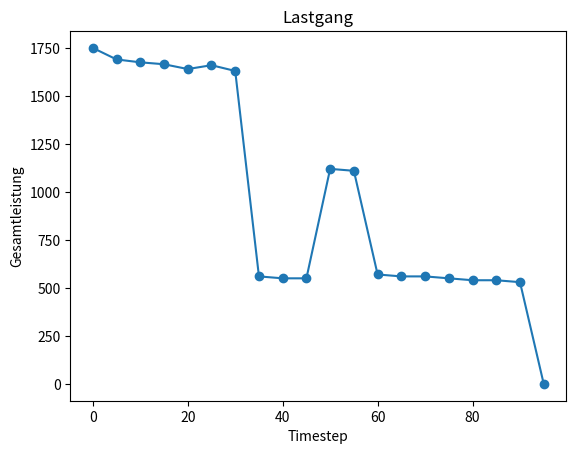

Recreate this plot in Python.
import pandas as pd
import numpy as np
import matplotlib.pyplot as plt


timesteps = 20
timedelta = 5 #in min
anzahl_ladesäulen = 3
max_akkustand = 80 #heißt 80 %

data = {'Ankunftszeit': [0, 0, 0, 0, 5, 10, 50],
        'Kapazität': [100, 200, 300, 400, 500, 600, 700],
        'Akkustand': [9, 16, 30, 22, 51, 14, 21]}
lkws = pd.DataFrame(data)


def create_timestep_array(timedelta, timesteps):
    return [i * timedelta for i in range(timesteps)]


def sortiere_lkws_nach_timstep(lkws):
    data = {f'Ankommende LKWs': [[]] * timesteps}
    df = pd.DataFrame(data)
    neuer_index = range(0, len(df) * timedelta, timedelta)
    df.set_index(pd.Index(neuer_index), inplace=True)

    for index, row in lkws.iterrows():
        lkwelement = [row['Akkustand'], row['Kapazität']]
        if not df.at[lkws.at[index, 'Ankunftszeit'], 'Ankommende LKWs']:
            df.at[lkws.at[index, 'Ankunftszeit'], 'Ankommende LKWs'] = [lkwelement]
        else:
            df.at[lkws.at[index, 'Ankunftszeit'], 'Ankommende LKWs'] += [lkwelement]
    return df


def erstelle_Ladekurve():
    #num_rows = 101
    #cell_value = 600
    #df = pd.DataFrame({'Ladeleistung': [cell_value] * num_rows})
    daten = []
    for i in range(0, 100, 10):
        for j in range(i, i + 10):
            if j <= 100:
                daten.append((j, 600 - (i // 10) * 10))
    df = pd.DataFrame(daten, columns=['Index', 'Ladeleistung'])
    return df


def create_dataframe_with_dimensions(num_rows, num_columns):
    data = {f'Ladesäule {i}': [[]] * num_rows for i in range(1, num_columns + 1)}
    df = pd.DataFrame(data)
    neuer_index = range(0, len(df) * timedelta, timedelta)
    df.set_index(pd.Index(neuer_index), inplace=True)
    return df


def getladeleistung(ladestand, ladekurve):
    return ladekurve.at[ladestand, 'Ladeleistung']


def laden(df_ladesäulen_t, lkws_in_timestep, timestep, df_ladeleistung):
    df_t1 = df_ladesäulen_t.copy()
    df_t1_leistung = df_ladeleistung.copy()
    summe_ladender_lkws = 0
    if timestep > 0:
        for l, ladesäule in enumerate(df_t1.columns):
            lkws_t_minus_1 = df_t1.at[timestep - timedelta, ladesäule]
            ladeleistungen = lademanegement(lkws_t_minus_1=lkws_t_minus_1)
            lkws_t_0 = []
            for i, lkw in enumerate(lkws_t_minus_1):
                lkw_copy = lkw[:]
                if lkw_copy[0] < max_akkustand:
                    lkw_t_0 = lade_lkw(lkw=lkw_copy, ladeleistung=ladeleistungen[i])
                    if lkw_t_0[0][0] < max_akkustand:
                        lkws_t_0 += lkw_t_0
                        summe_ladender_lkws += 1
                        df_t1_leistung.at[timestep - timedelta, ladesäule] = ladeleistungen
                    else:
                        df_t1_leistung.at[timestep - timedelta, ladesäule] = ladeleistungen
            df_t1.at[timestep, ladesäule] = lkws_t_0
    if len(lkws_in_timestep) == 0:
        return df_t1, df_t1_leistung
    else:
        for lkw in lkws_in_timestep:
            for ladesäule, wert in df_t1.loc[t].items():
                if len(wert) == 0 and (summe_ladender_lkws < anzahl_ladesäulen):
                    df_t1.at[timestep, ladesäule] = [lkw]
                    summe_ladender_lkws += 1
                    break
                elif len(wert) == 1 and (summe_ladender_lkws >= anzahl_ladesäulen):
                    df_t1.at[timestep, ladesäule] += [lkw]
                    summe_ladender_lkws += 1
                    break
                continue
    return df_t1, df_t1_leistung


def lade_lkw(lkw, ladeleistung):
    lkw_t1 = lkw
    lkw_t1[0] += round(((ladeleistung*timedelta/60)/lkw_t1[1])*100, 2)
    return [lkw_t1]


def lademanegement(lkws_t_minus_1):
    ladeleistungen = []
    if len(lkws_t_minus_1) == 1:
        ladeleistungen.append(getladeleistung(ladestand=round(lkws_t_minus_1[0][0]), ladekurve=erstelle_Ladekurve()))
    elif len(lkws_t_minus_1) == 2:
        for lkw in lkws_t_minus_1:
            ladeleistung = 0.5 * getladeleistung(ladestand=round(lkw[0]), ladekurve=erstelle_Ladekurve())
            ladeleistungen.append(ladeleistung)
    return ladeleistungen

def gesamte_ladeleistung(df_ladeleistung):
    df_gesamtleistung = create_dataframe_with_dimensions(num_rows=timesteps, num_columns=1)
    df_gesamtleistung.rename(columns={'Ladesäule 1': 'Gesamtleistung'}, inplace=True)
    for index, row in df_ladeleistung.iterrows():
        summe = 0
        for column, leistungen in row.items():
            for leistung in leistungen:
                summe += leistung
        df_gesamtleistung.at[index, 'Gesamtleistung'] = summe
    return df_gesamtleistung

if __name__ == '__main__':
    test_ladekurve = erstelle_Ladekurve()
    df_lkws = create_dataframe_with_dimensions(num_rows=timesteps, num_columns=anzahl_ladesäulen)
    df_ladeleistung = create_dataframe_with_dimensions(num_rows=timesteps, num_columns=anzahl_ladesäulen)
    sortierte_lkw_liste = sortiere_lkws_nach_timstep(lkws=lkws)
    timestepsarray = create_timestep_array(timesteps=timesteps, timedelta=timedelta)
    for t in timestepsarray:
        lkws_in_timestep = sortierte_lkw_liste.at[t, 'Ankommende LKWs']
        df_lkws, df_ladeleistung = laden(df_ladesäulen_t=df_lkws, lkws_in_timestep=lkws_in_timestep, timestep=t, df_ladeleistung=df_ladeleistung)
    gesamte_ladeleistung = gesamte_ladeleistung(df_ladeleistung=df_ladeleistung)

    plt.plot(gesamte_ladeleistung.index, gesamte_ladeleistung['Gesamtleistung'], marker='o', linestyle='-')
    plt.xlabel('Timestep')
    plt.ylabel('Gesamtleistung')
    plt.title('Lastgang')
    plt.show()

    print(df_lkws)
